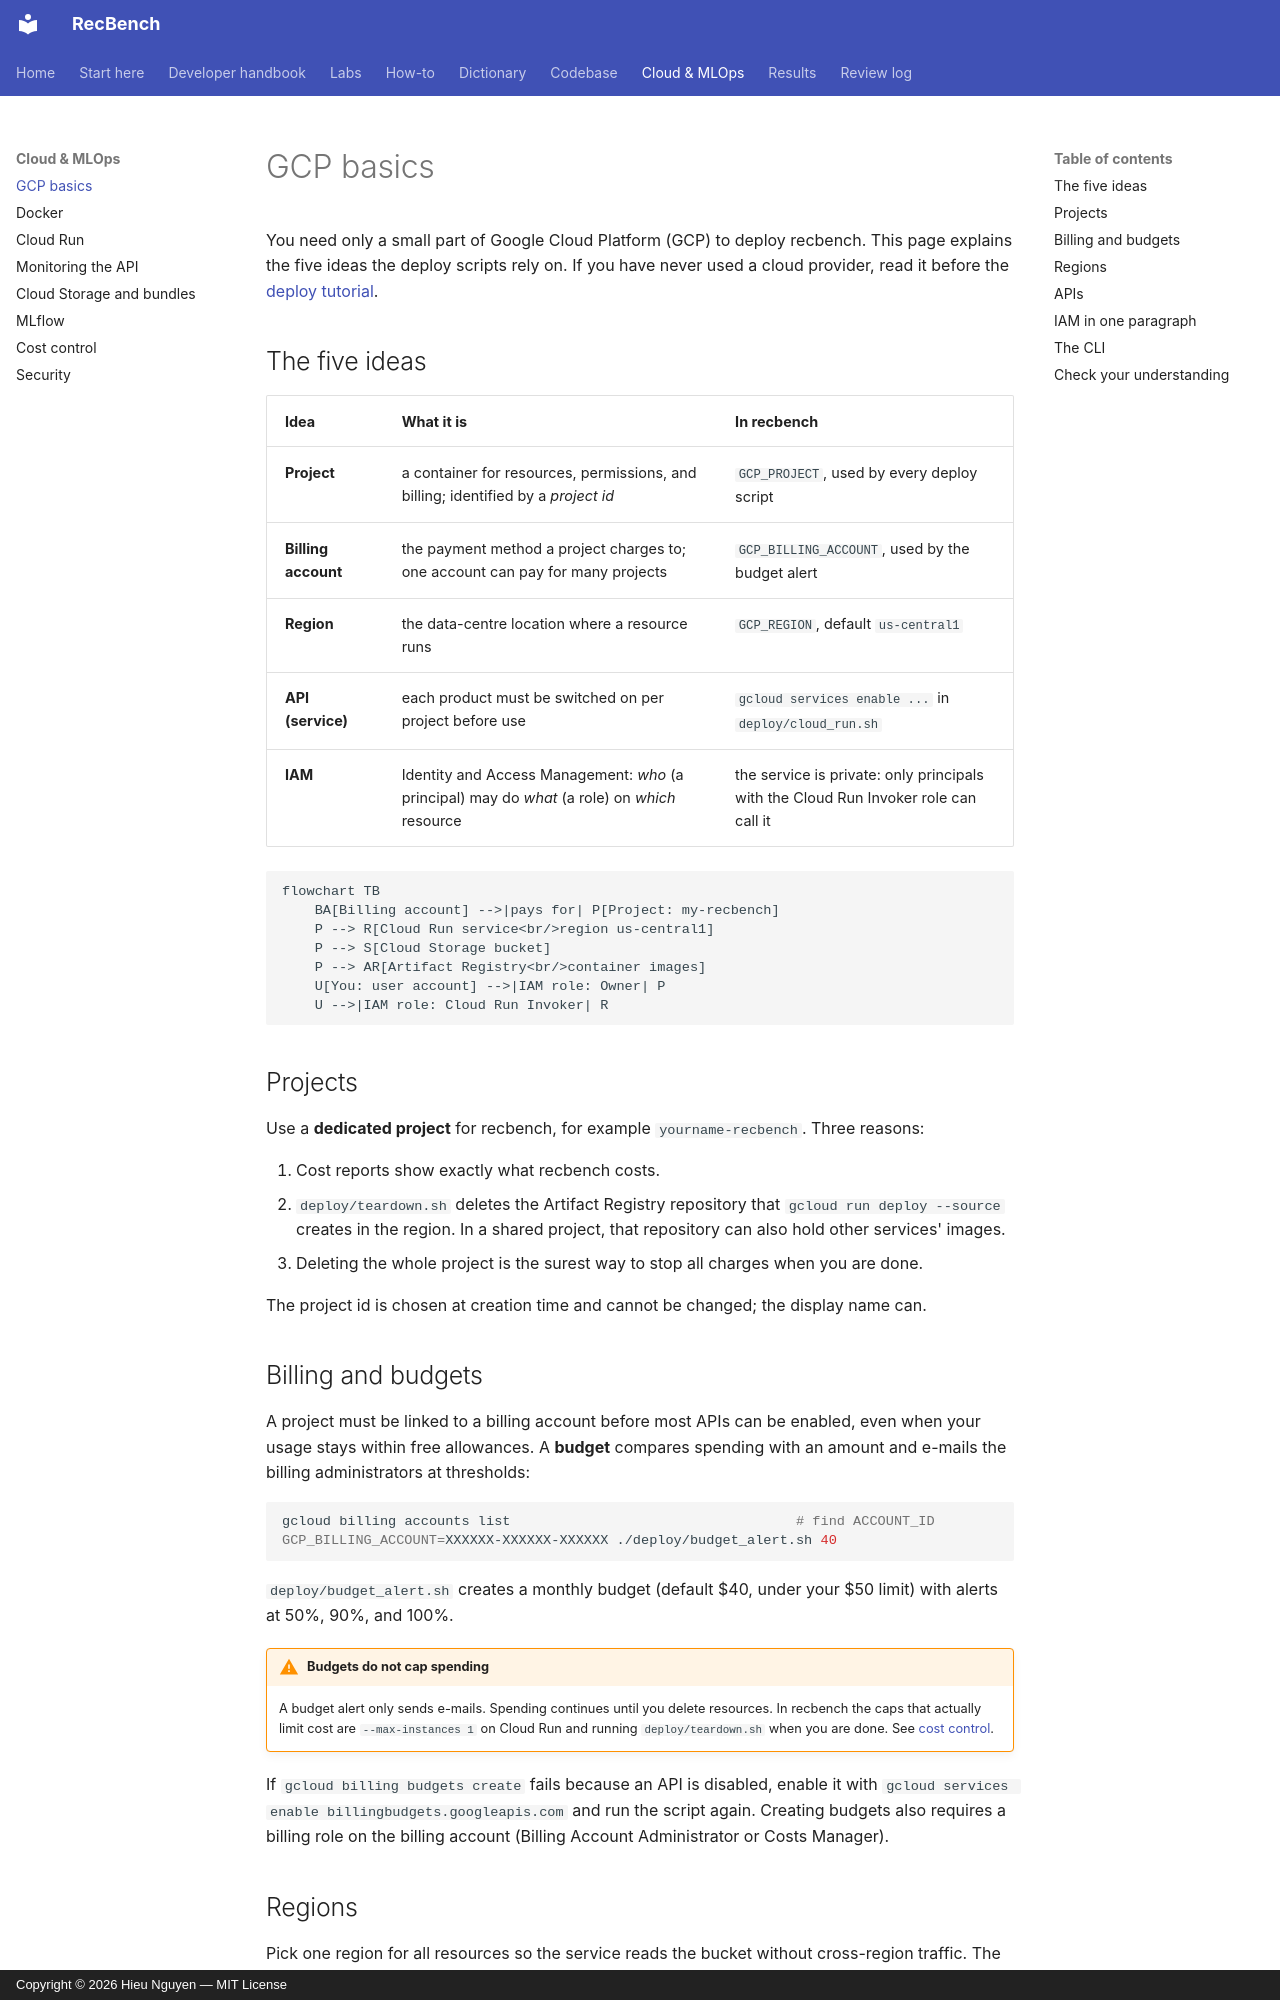

repository: trunghieu11/recbench · page: cloud/gcp-basics/index.html · generator: mkdocs · copyright: Copyright © 2026 Hieu Nguyen — MIT License

# GCP basics

You need only a small part of Google Cloud Platform (GCP) to deploy recbench. This page explains the five ideas
the deploy scripts rely on. If you have never used a cloud provider, read it before the
[deploy tutorial](../start/deploy-cloud-run.md).

## The five ideas

| Idea | What it is | In recbench |
|---|---|---|
| **Project** | a container for resources, permissions, and billing; identified by a *project id* | `GCP_PROJECT`, used by every deploy script |
| **Billing account** | the payment method a project charges to; one account can pay for many projects | `GCP_BILLING_ACCOUNT`, used by the budget alert |
| **Region** | the data-centre location where a resource runs | `GCP_REGION`, default `us-central1` |
| **API (service)** | each product must be switched on per project before use | `gcloud services enable ...` in `deploy/cloud_run.sh` |
| **IAM** | Identity and Access Management: *who* (a principal) may do *what* (a role) on *which* resource | the service is private: only principals with the Cloud Run Invoker role can call it |

```mermaid
flowchart TB
    BA[Billing account] -->|pays for| P[Project: my-recbench]
    P --> R[Cloud Run service<br/>region us-central1]
    P --> S[Cloud Storage bucket]
    P --> AR[Artifact Registry<br/>container images]
    U[You: user account] -->|IAM role: Owner| P
    U -->|IAM role: Cloud Run Invoker| R
```

## Projects

Use a **dedicated project** for recbench, for example `yourname-recbench`. Three reasons:

1. Cost reports show exactly what recbench costs.
2. `deploy/teardown.sh` deletes the Artifact Registry repository that `gcloud run deploy --source` creates in
   the region. In a shared project, that repository can also hold other services' images.
3. Deleting the whole project is the surest way to stop all charges when you are done.

The project id is chosen at creation time and cannot be changed; the display name can.
